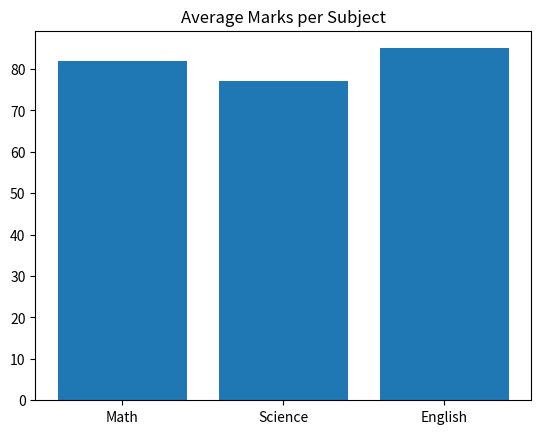

Python code for this plot:
import matplotlib.pyplot as plt

subjects = ["Math", "Science", "English"]
avg_marks = [82, 77, 85]

plt.bar(subjects, avg_marks)
plt.title("Average Marks per Subject")
plt.show()


